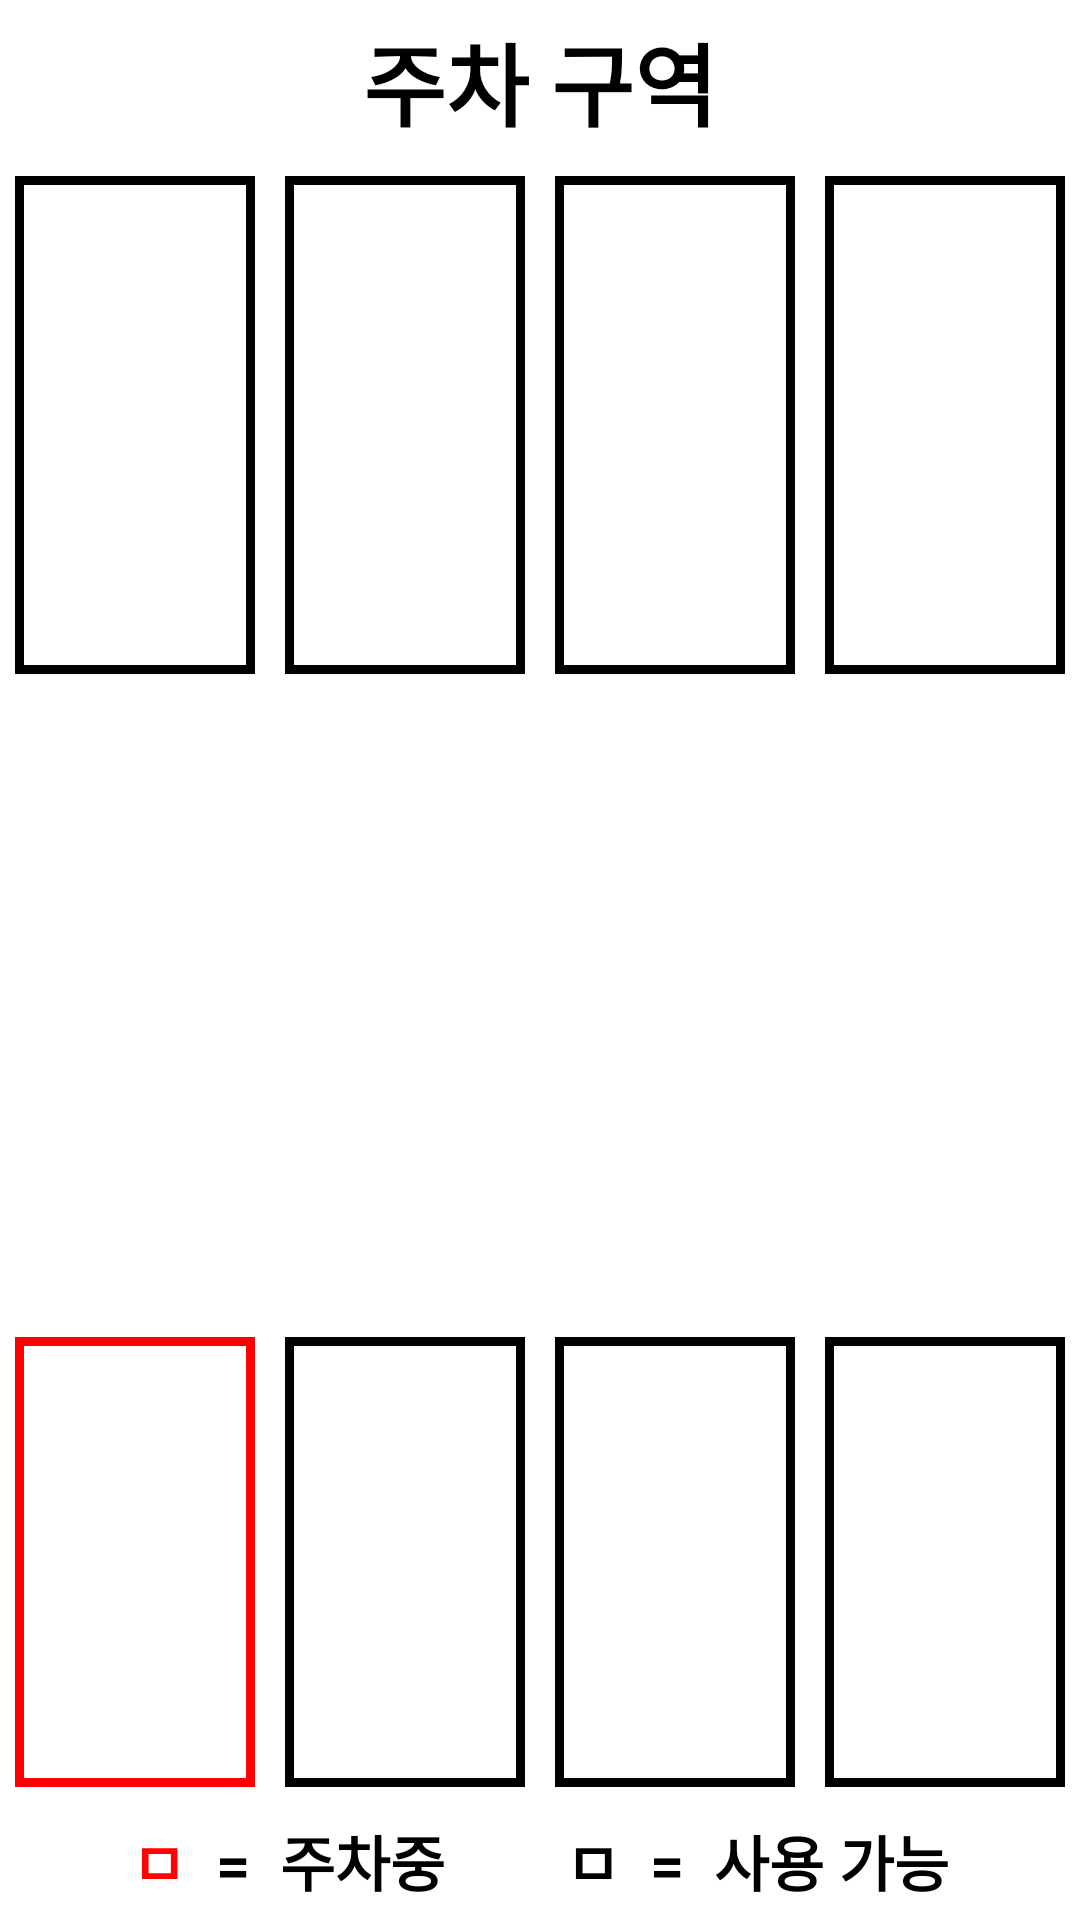

Write the Android layout XML for this screen, with the resource values it uses.
<!-- AndroidManifest.xml: application theme Theme.Parkinglot -->
<!-- res/layout/station_view_fragment.xml -->
<?xml version="1.0" encoding="utf-8"?>
<LinearLayout xmlns:android="http://schemas.android.com/apk/res/android"
    xmlns:tools="http://schemas.android.com/tools"
    android:layout_width="match_parent"
    android:layout_height="match_parent"
    tools:context=".ui.main.StationViewFragment"
    android:layout_margin="10dp"
    android:orientation="vertical">


    <TextView
        android:id="@+id/StationNum"
        android:layout_gravity="center"
        android:layout_width="wrap_content"
        android:layout_height="wrap_content"
        android:text="주차 구역"
        android:textStyle="bold"
        android:textSize="30dp"
        android:textColor="@color/black"
        android:layout_margin="5dp"/>

    <LinearLayout
        android:layout_width="match_parent"
        android:layout_weight="1"
        android:layout_height="match_parent"
        android:orientation="vertical">

        <LinearLayout
            android:layout_width="match_parent"
            android:layout_weight="1"
            android:layout_height="match_parent"
            android:orientation="horizontal">

            <LinearLayout
                android:layout_width="match_parent"
                android:layout_weight="1"
                android:layout_height="match_parent"
                android:orientation="horizontal"
                android:layout_margin="5dp"
                android:background="@drawable/border"

                android:id="@+id/Station1">
            </LinearLayout>

            <LinearLayout
                android:layout_width="match_parent"
                android:layout_weight="1"
                android:layout_height="match_parent"
                android:orientation="horizontal"
                android:layout_margin="5dp"
                android:background="@drawable/border"

                android:id="@+id/Station2">>
            </LinearLayout>

            <LinearLayout
                android:layout_width="match_parent"
                android:layout_weight="1"
                android:layout_height="match_parent"
                android:orientation="horizontal"
                android:layout_margin="5dp"
                android:background="@drawable/border"

                android:id="@+id/Station3">>
            </LinearLayout>

            <LinearLayout
                android:layout_width="match_parent"
                android:layout_weight="1"
                android:layout_height="match_parent"
                android:orientation="horizontal"
                android:layout_margin="5dp"
                android:background="@drawable/border"

                android:id="@+id/Station4">>
            </LinearLayout>


        </LinearLayout>

        <LinearLayout
            android:layout_width="match_parent"
            android:layout_weight="1.5"
            android:layout_height="match_parent"
            android:orientation="horizontal">

        </LinearLayout>

    </LinearLayout>

    <LinearLayout
        android:layout_width="match_parent"
        android:layout_weight="1"
        android:layout_height="match_parent"
        android:orientation="vertical">

        <LinearLayout
            android:layout_width="match_parent"
            android:layout_weight="1.5"
            android:layout_height="match_parent"
            android:orientation="horizontal">

        </LinearLayout>

        <LinearLayout
            android:layout_width="match_parent"
            android:layout_weight="1"
            android:layout_height="match_parent"
            android:orientation="horizontal">

            <LinearLayout
                android:layout_width="match_parent"
                android:layout_weight="1"
                android:layout_height="match_parent"
                android:orientation="horizontal"
                android:layout_margin="5dp"
                android:background="@drawable/border_red"

                android:id="@+id/Station5">>
            </LinearLayout>

            <LinearLayout
                android:layout_width="match_parent"
                android:layout_weight="1"
                android:layout_height="match_parent"
                android:orientation="horizontal"
                android:layout_margin="5dp"
                android:background="@drawable/border"

                android:id="@+id/Station6">>
            </LinearLayout>

            <LinearLayout
                android:layout_width="match_parent"
                android:layout_weight="1"
                android:layout_height="match_parent"
                android:orientation="horizontal"
                android:layout_margin="5dp"
                android:background="@drawable/border"

                android:id="@+id/Station7">>
            </LinearLayout>

            <LinearLayout
                android:layout_width="match_parent"
                android:layout_weight="1"
                android:layout_height="match_parent"
                android:orientation="horizontal"
                android:layout_margin="5dp"
                android:background="@drawable/border"

                android:id="@+id/Station8">>
            </LinearLayout>

        </LinearLayout>

        <LinearLayout
            android:layout_width="wrap_content"
            android:layout_height="wrap_content"
            android:orientation="horizontal"
            android:layout_gravity="center">
            <TextView
                android:id="@+id/StationColor1"
                android:layout_gravity="center"
                android:layout_width="wrap_content"
                android:layout_height="wrap_content"
                android:text="ㅁ"
                android:textStyle="bold"
                android:textSize="20dp"
                android:textColor="#FF0303"
                android:layout_margin="5dp"/>


            <TextView
                android:id="@+id/StationColor2"
                android:layout_gravity="center"
                android:layout_width="wrap_content"
                android:layout_height="wrap_content"
                android:text="=  주차중        ㅁ  =  사용 가능"
                android:textStyle="bold"
                android:textSize="20dp"
                android:textColor="@color/black"
                android:layout_margin="5dp"/>
        </LinearLayout>



    </LinearLayout>



</LinearLayout>
<!-- resources referenced by this layout -->
<resources>
  <!-- drawable border (drawable) -->
  <?xml version="1.0" encoding="utf-8"?>
          <layer-list xmlns:android="http://schemas.android.com/apk/res/android">
  
      <item>
          <shape android:shape="rectangle">
              <solid android:color="#000000" />
          </shape>
      </item>
      <item android:top="3dp" android:bottom="3dp" android:left="3dp" android:right="3dp">
          <shape android:shape="rectangle">
              <solid android:color="#ffffff" />
          </shape>
      </item>
  
  </layer-list>
  <!-- drawable border_red (drawable) -->
  <?xml version="1.0" encoding="utf-8"?>
          <layer-list xmlns:android="http://schemas.android.com/apk/res/android">
  
      <item>
          <shape android:shape="rectangle">
              <solid android:color="#FF0000" />
          </shape>
      </item>
      <item android:top="3dp" android:bottom="3dp" android:left="3dp" android:right="3dp">
          <shape android:shape="rectangle">
              <solid android:color="#ffffff" />
          </shape>
      </item>
  
  </layer-list>
  <style name="Theme.Parkinglot" parent="Theme.MaterialComponents.DayNight.DarkActionBar">
          
          <item name="colorPrimary">@color/purple_500</item>
          <item name="colorPrimaryVariant">@color/purple_700</item>
          <item name="colorOnPrimary">@color/white</item>
          
          <item name="colorSecondary">@color/teal_200</item>
          <item name="colorSecondaryVariant">@color/teal_700</item>
          <item name="colorOnSecondary">@color/black</item>
          
          <item name="android:statusBarColor" tools:targetApi="l">?attr/colorPrimaryVariant</item>
          
      </style>
  <!-- not gathered from this repository: default colours our renderer supplied (Android Studio template values) -->
  <color name="purple_500">#FF6200EE</color>
  <color name="purple_700">#FF3700B3</color>
  <color name="teal_200">#FF03DAC5</color>
  <color name="teal_700">#FF018786</color>
  <color name="black">#FF000000</color>
  <color name="white">#FFFFFFFF</color>
</resources>
